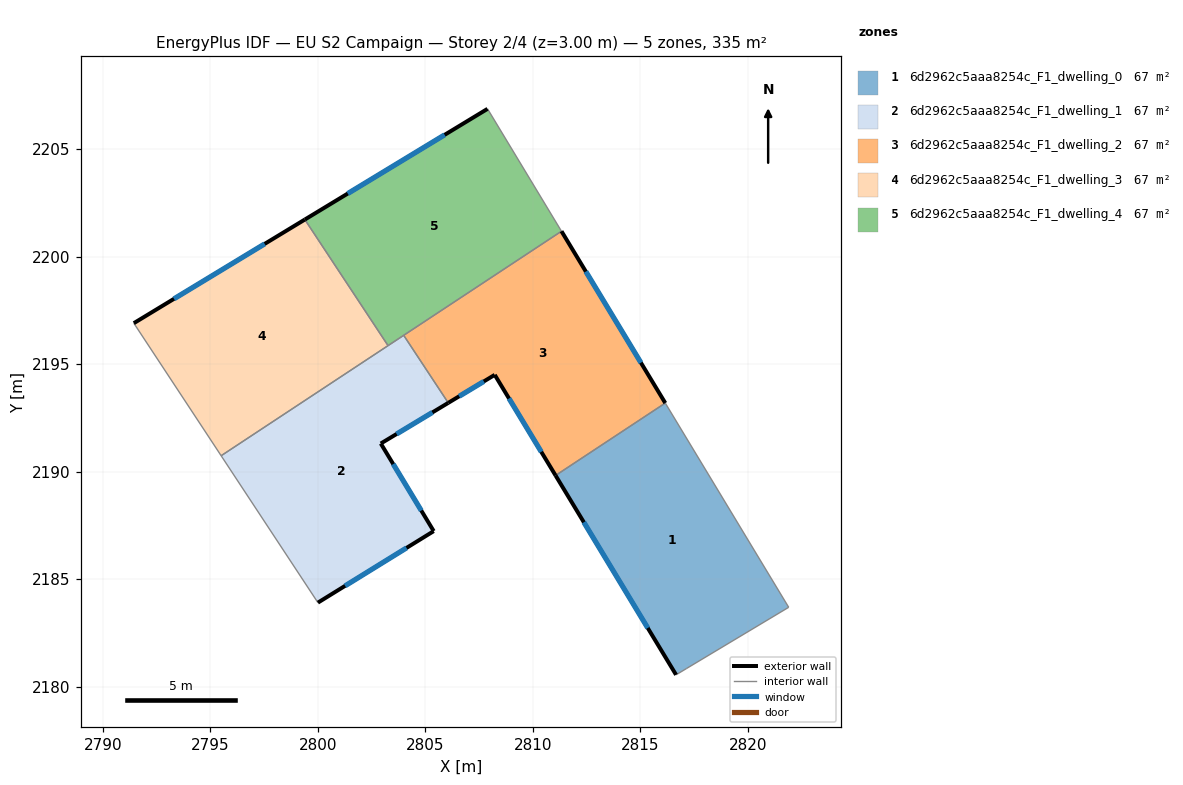
=== STOREY PLAN SPEC (per zone: floor XY polygon, exterior-wall plan segments, windows/doors) ===
zone 1: 6d2962c5aaa8254c_F1_dwelling_0  (67.0 m²)
  floor: (2816.16, 2193.19) (2821.90, 2183.69) (2817.16, 2180.85) (2816.67, 2180.55) (2811.06, 2189.82)
  exterior wall: (2811.06, 2189.82) – (2816.67, 2180.55)  [10.8 m]
    window: (2812.38, 2187.64) – (2815.35, 2182.72)  [9.1 m²]
  interior walls: 4
zone 2: 6d2962c5aaa8254c_F1_dwelling_1  (67.0 m²)
  floor: (2804.00, 2196.34) (2806.07, 2193.20) (2802.93, 2191.30) (2805.39, 2187.23) (2800.01, 2183.90) (2795.51, 2190.74)
  exterior wall: (2800.01, 2183.90) – (2805.39, 2187.23)  [6.3 m]
    window: (2801.27, 2184.69) – (2804.13, 2186.45)  [5.3 m²]
  exterior wall: (2802.93, 2191.30) – (2806.07, 2193.20)  [3.7 m]
    window: (2803.67, 2191.75) – (2805.33, 2192.75)  [3.1 m²]
  exterior wall: (2805.39, 2187.23) – (2802.93, 2191.30)  [4.8 m]
    window: (2804.82, 2188.19) – (2803.51, 2190.35)  [4.0 m²]
  interior walls: 4
zone 3: 6d2962c5aaa8254c_F1_dwelling_2  (67.0 m²)
  floor: (2811.34, 2201.18) (2816.16, 2193.19) (2811.06, 2189.82) (2808.23, 2194.50) (2806.07, 2193.20) (2804.00, 2196.34)
  exterior wall: (2808.23, 2194.50) – (2811.06, 2189.82)  [5.5 m]
    window: (2808.90, 2193.40) – (2810.40, 2190.92)  [4.6 m²]
  exterior wall: (2806.07, 2193.20) – (2808.23, 2194.50)  [2.5 m]
    window: (2806.58, 2193.50) – (2807.72, 2194.19)  [2.1 m²]
  exterior wall: (2816.16, 2193.19) – (2811.34, 2201.18)  [9.3 m]
    window: (2815.03, 2195.06) – (2812.47, 2199.30)  [7.9 m²]
  interior walls: 3
zone 4: 6d2962c5aaa8254c_F1_dwelling_3  (67.0 m²)
  floor: (2799.40, 2201.72) (2803.27, 2195.86) (2795.51, 2190.74) (2791.44, 2196.90)
  exterior wall: (2799.40, 2201.72) – (2791.44, 2196.90)  [9.3 m]
    window: (2797.53, 2200.59) – (2793.31, 2198.03)  [7.8 m²]
  interior walls: 3
zone 5: 6d2962c5aaa8254c_F1_dwelling_4  (67.0 m²)
  floor: (2807.90, 2206.87) (2811.34, 2201.18) (2803.27, 2195.86) (2799.40, 2201.72)
  exterior wall: (2807.90, 2206.87) – (2799.40, 2201.72)  [9.9 m]
    window: (2805.90, 2205.66) – (2801.39, 2202.93)  [8.4 m²]
  interior walls: 4

=== DERIVED (storey summary) ===
Building: EU S2 Campaign
Storey: 2 of 4  (floor level z = 3.00 m)
Storey gross floor area: 335.0 m²
Zones on this storey: 5
  - 6d2962c5aaa8254c_F1_dwelling_0: floor 67.0 m²; exterior wall 10.8 m (32.5 m²); 1 window(s) 9.1 m²; WWR 28.1%
  - 6d2962c5aaa8254c_F1_dwelling_1: floor 67.0 m²; exterior wall 14.8 m (44.3 m²); 3 window(s) 12.4 m²; WWR 28.1%
  - 6d2962c5aaa8254c_F1_dwelling_2: floor 67.0 m²; exterior wall 17.3 m (52.0 m²); 3 window(s) 14.6 m²; WWR 28.1%
  - 6d2962c5aaa8254c_F1_dwelling_3: floor 67.0 m²; exterior wall 9.3 m (27.9 m²); 1 window(s) 7.8 m²; WWR 28.1%
  - 6d2962c5aaa8254c_F1_dwelling_4: floor 67.0 m²; exterior wall 9.9 m (29.8 m²); 1 window(s) 8.4 m²; WWR 28.1%
Zone adjacency (shared interzone walls):
  - 6d2962c5aaa8254c_F1_dwelling_0 ↔ 6d2962c5aaa8254c_F1_dwelling_2
  - 6d2962c5aaa8254c_F1_dwelling_1 ↔ 6d2962c5aaa8254c_F1_dwelling_2
  - 6d2962c5aaa8254c_F1_dwelling_1 ↔ 6d2962c5aaa8254c_F1_dwelling_3
  - 6d2962c5aaa8254c_F1_dwelling_1 ↔ 6d2962c5aaa8254c_F1_dwelling_4
  - 6d2962c5aaa8254c_F1_dwelling_2 ↔ 6d2962c5aaa8254c_F1_dwelling_4
  - 6d2962c5aaa8254c_F1_dwelling_3 ↔ 6d2962c5aaa8254c_F1_dwelling_4